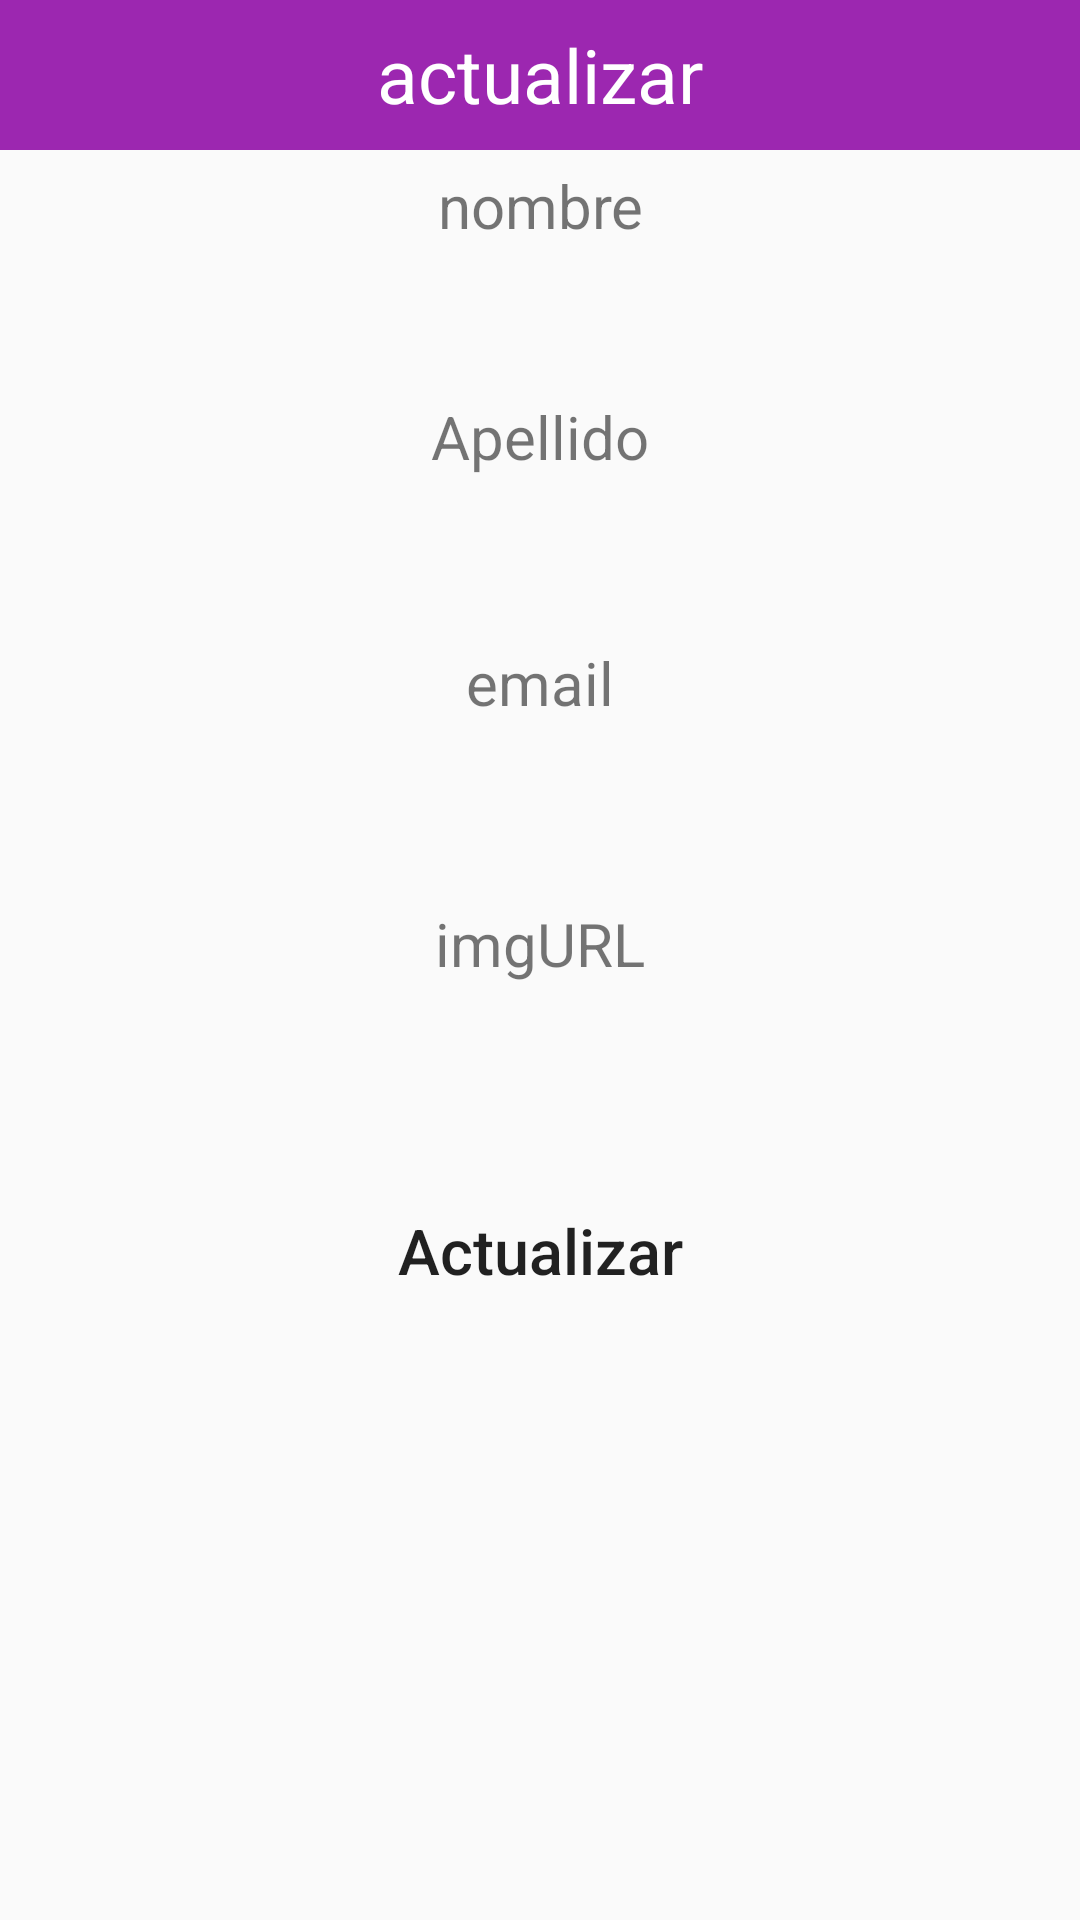

Produce the Android XML layout that renders to this screen, including the resource entries it uses.
<!-- AndroidManifest.xml: application theme Theme.CRUDFirebase -->
<!-- res/layout/ventana_emergente.xml -->
<?xml version="1.0" encoding="utf-8"?>
<LinearLayout xmlns:android="http://schemas.android.com/apk/res/android"
    android:layout_width="match_parent"
    android:layout_height="match_parent"
    android:orientation="vertical">

    <TextView
        android:layout_width="match_parent"
        android:layout_height="50dp"
        android:text="actualizar"
        android:background="#9C27B0"
        android:textSize="25sp"
        android:gravity="center"
        android:textColor="#FFF"/>
    <TextView
        android:layout_width="match_parent"
        android:layout_height="wrap_content"
        android:gravity="center"
        android:textSize="20sp"
        android:layout_marginTop="5dp"
        android:layout_marginBottom="5dp"
        android:text="nombre"/>
    <EditText
        android:layout_width="match_parent"
        android:layout_height="35dp"
        android:layout_marginLeft="18dp"
        android:layout_marginRight="18dp"
        android:background="@drawable/rounded"
        android:id="@+id/nombreText"/>
    <TextView
        android:layout_width="match_parent"
        android:layout_height="wrap_content"
        android:gravity="center"
        android:textSize="20sp"
        android:layout_marginTop="10dp"
        android:layout_marginBottom="5dp"
        android:text="Apellido"/>

    <EditText
        android:layout_width="match_parent"
        android:layout_height="35dp"
        android:layout_marginLeft="18dp"
        android:layout_marginRight="18dp"
        android:background="@drawable/rounded"
        android:id="@+id/apellidoText"/>

    <TextView
        android:layout_width="match_parent"
        android:layout_height="wrap_content"
        android:gravity="center"
        android:textSize="20sp"
        android:text="email"
        android:layout_marginTop="15dp"
        android:layout_marginBottom="5dp"/>
    <EditText
        android:layout_width="match_parent"
        android:layout_height="35dp"
        android:layout_marginLeft="18dp"
        android:layout_marginRight="18dp"
        android:background="@drawable/rounded"
        android:id="@+id/emailText"/>
    <TextView
        android:layout_width="match_parent"
        android:layout_height="wrap_content"
        android:gravity="center"
        android:textSize="20sp"
        android:layout_marginTop="20dp"
        android:layout_marginBottom="5dp"
        android:text="imgURL"/>
    <EditText
        android:layout_width="match_parent"
        android:layout_height="35dp"
        android:layout_marginLeft="18dp"
        android:layout_marginRight="18dp"
        android:background="@drawable/rounded"
        android:id="@+id/img1"/>
    <Button
        android:layout_width="match_parent"
        android:layout_height="wrap_content"
        android:layout_marginLeft="25dp"
        android:layout_marginRight="25dp"
        android:layout_marginTop="25dp"
        android:text="Actualizar"
        android:textSize="21dp"
        android:textAllCaps="false"
        android:background="@drawable/rounded"
        android:gravity="center"
        android:id="@+id/btn_actualizar"/>



</LinearLayout>
<!-- resources referenced by this layout -->
<resources>
  <style name="Theme.CRUDFirebase" parent="Base.Theme.CRUDFirebase" />
  <style name="Base.Theme.CRUDFirebase" parent="Theme.AppCompat.Light.DarkActionBar">
          
          
      </style>
</resources>
